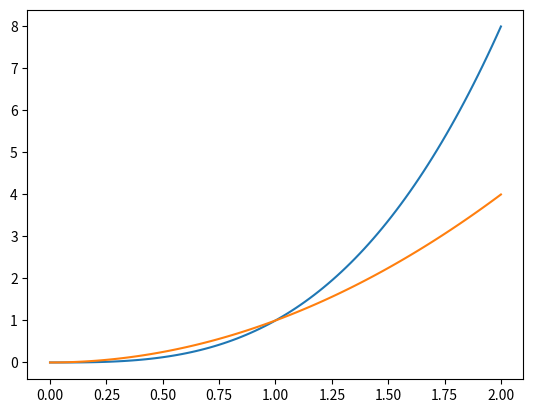

Generate this figure with matplotlib:
import matplotlib.pyplot as plt
import numpy as np

x = np.linspace(0, 2, 100)
fig, ax = plt.subplots()
ax.plot(x, x**3)
ax.plot(x, x**2)

plt.show()